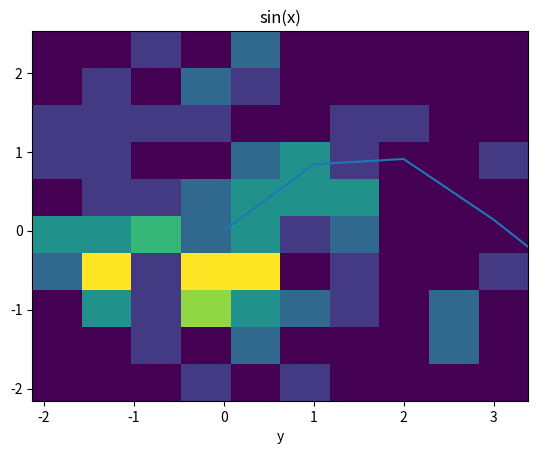

Source code (Python):
#!/usr/bin/env python

#This script will introduce us to Matplotlib, a library used for visualization
import numpy as np
import matplotlib.pyplot as plt

x = range(100)
y = np.sin(x)

plt.plot(x,y)
plt.title("sin(x)")
plt.xlabel("x")
plt.xlabel("y")
plt.show()

plt.scatter(x,y)
plt.show()

#Adapted from https://matplotlib.org/tutorials/introductory/sample_plots.html
data = np.random.randn(2, 100)
plt.hist(data[0])
plt.show()
plt.hist2d(data[0], data[1])
plt.show()
